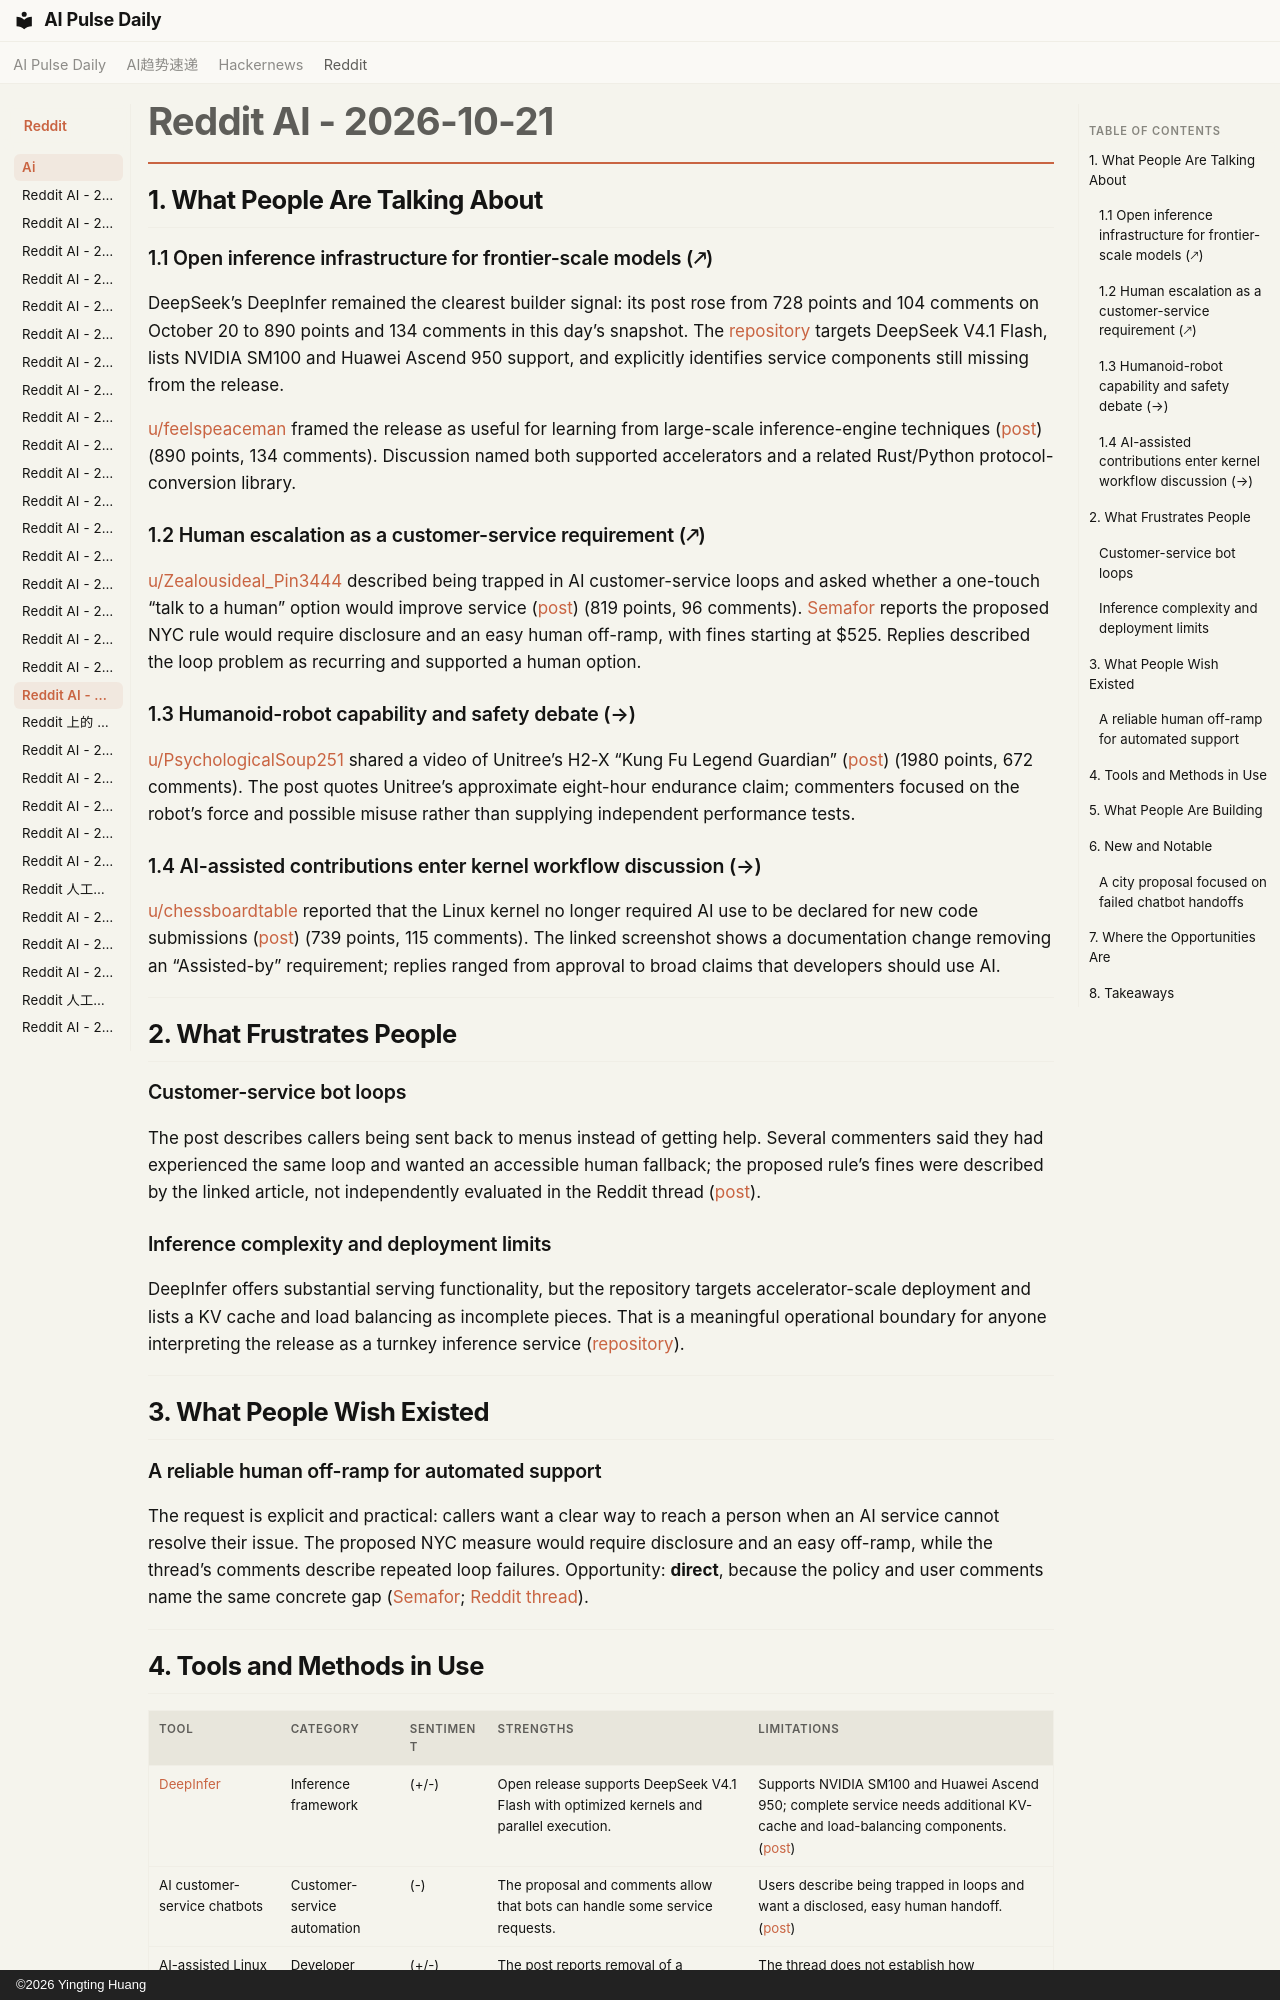

repository: vibewatch/vibewatch.github.io · page: reddit/ai/2026-10-21/index.html · generator: mkdocs · copyright: ©2026 Yingting Huang

# Reddit AI - 2026-10-21

## 1. What People Are Talking About

### 1.1 Open inference infrastructure for frontier-scale models (🡕)

DeepSeek’s DeepInfer remained the clearest builder signal: its post rose from 728 points and 104 comments on October 20 to 890 points and 134 comments in this day’s snapshot. The [repository](https://github.com/deepseek-ai/DeepInfer) targets DeepSeek V4.1 Flash, lists NVIDIA SM100 and Huawei Ascend 950 support, and explicitly identifies service components still missing from the release.

[u/feelspeaceman](https://www.reddit.com/user/feelspeaceman) framed the release as useful for learning from large-scale inference-engine techniques ([post](https://www.reddit.com/r/LocalLLaMA/comments/1xanm55/deepseek_released_deepinfer_open_source/)) (890 points, 134 comments). Discussion named both supported accelerators and a related Rust/Python protocol-conversion library.

### 1.2 Human escalation as a customer-service requirement (🡕)

[u/Zealousideal_Pin3444](https://www.reddit.com/user/Zealousideal_Pin3444) described being trapped in AI customer-service loops and asked whether a one-touch “talk to a human” option would improve service ([post](https://www.reddit.com/r/ArtificialInteligence/comments/1xblhi2/nyc_wants_a_onetouch_talk_to_a_human_option_on/)) (819 points, 96 comments). [Semafor](https://www.semafor.com/article/10/20/2026/mamdani-takes-on-ai-chatbot-doom-loops-in-new-york) reports the proposed NYC rule would require disclosure and an easy human off-ramp, with fines starting at $525. Replies described the loop problem as recurring and supported a human option.

### 1.3 Humanoid-robot capability and safety debate (→)

[u/PsychologicalSoup251](https://www.reddit.com/user/PsychologicalSoup251) shared a video of Unitree’s H2-X “Kung Fu Legend Guardian” ([post](https://www.reddit.com/r/singularity/comments/1xbidfc/unitrees_newest_robot_h2x_kung_fu_legend_guardian/)) (1980 points, 672 comments). The post quotes Unitree’s approximate eight-hour endurance claim; commenters focused on the robot’s force and possible misuse rather than supplying independent performance tests.

### 1.4 AI-assisted contributions enter kernel workflow discussion (→)

[u/chessboardtable](https://www.reddit.com/user/chessboardtable) reported that the Linux kernel no longer required AI use to be declared for new code submissions ([post](https://www.reddit.com/r/singularity/comments/1xbe2tf/as_of_3_hours_ago_the_linux_kernel_no_longer/)) (739 points, 115 comments). The linked screenshot shows a documentation change removing an “Assisted-by” requirement; replies ranged from approval to broad claims that developers should use AI.

---

## 2. What Frustrates People

### Customer-service bot loops

The post describes callers being sent back to menus instead of getting help. Several commenters said they had experienced the same loop and wanted an accessible human fallback; the proposed rule’s fines were described by the linked article, not independently evaluated in the Reddit thread ([post](https://www.reddit.com/r/ArtificialInteligence/comments/1xblhi2/nyc_wants_a_onetouch_talk_to_a_human_option_on/)).

### Inference complexity and deployment limits

DeepInfer offers substantial serving functionality, but the repository targets accelerator-scale deployment and lists a KV cache and load balancing as incomplete pieces. That is a meaningful operational boundary for anyone interpreting the release as a turnkey inference service ([repository](https://github.com/deepseek-ai/DeepInfer)).

---

## 3. What People Wish Existed

### A reliable human off-ramp for automated support

The request is explicit and practical: callers want a clear way to reach a person when an AI service cannot resolve their issue. The proposed NYC measure would require disclosure and an easy off-ramp, while the thread’s comments describe repeated loop failures. Opportunity: **direct**, because the policy and user comments name the same concrete gap ([Semafor](https://www.semafor.com/article/10/20/2026/mamdani-takes-on-ai-chatbot-doom-loops-in-new-york); [Reddit thread](https://www.reddit.com/r/ArtificialInteligence/comments/1xblhi2/nyc_wants_a_onetouch_talk_to_a_human_option_on/)).

---
